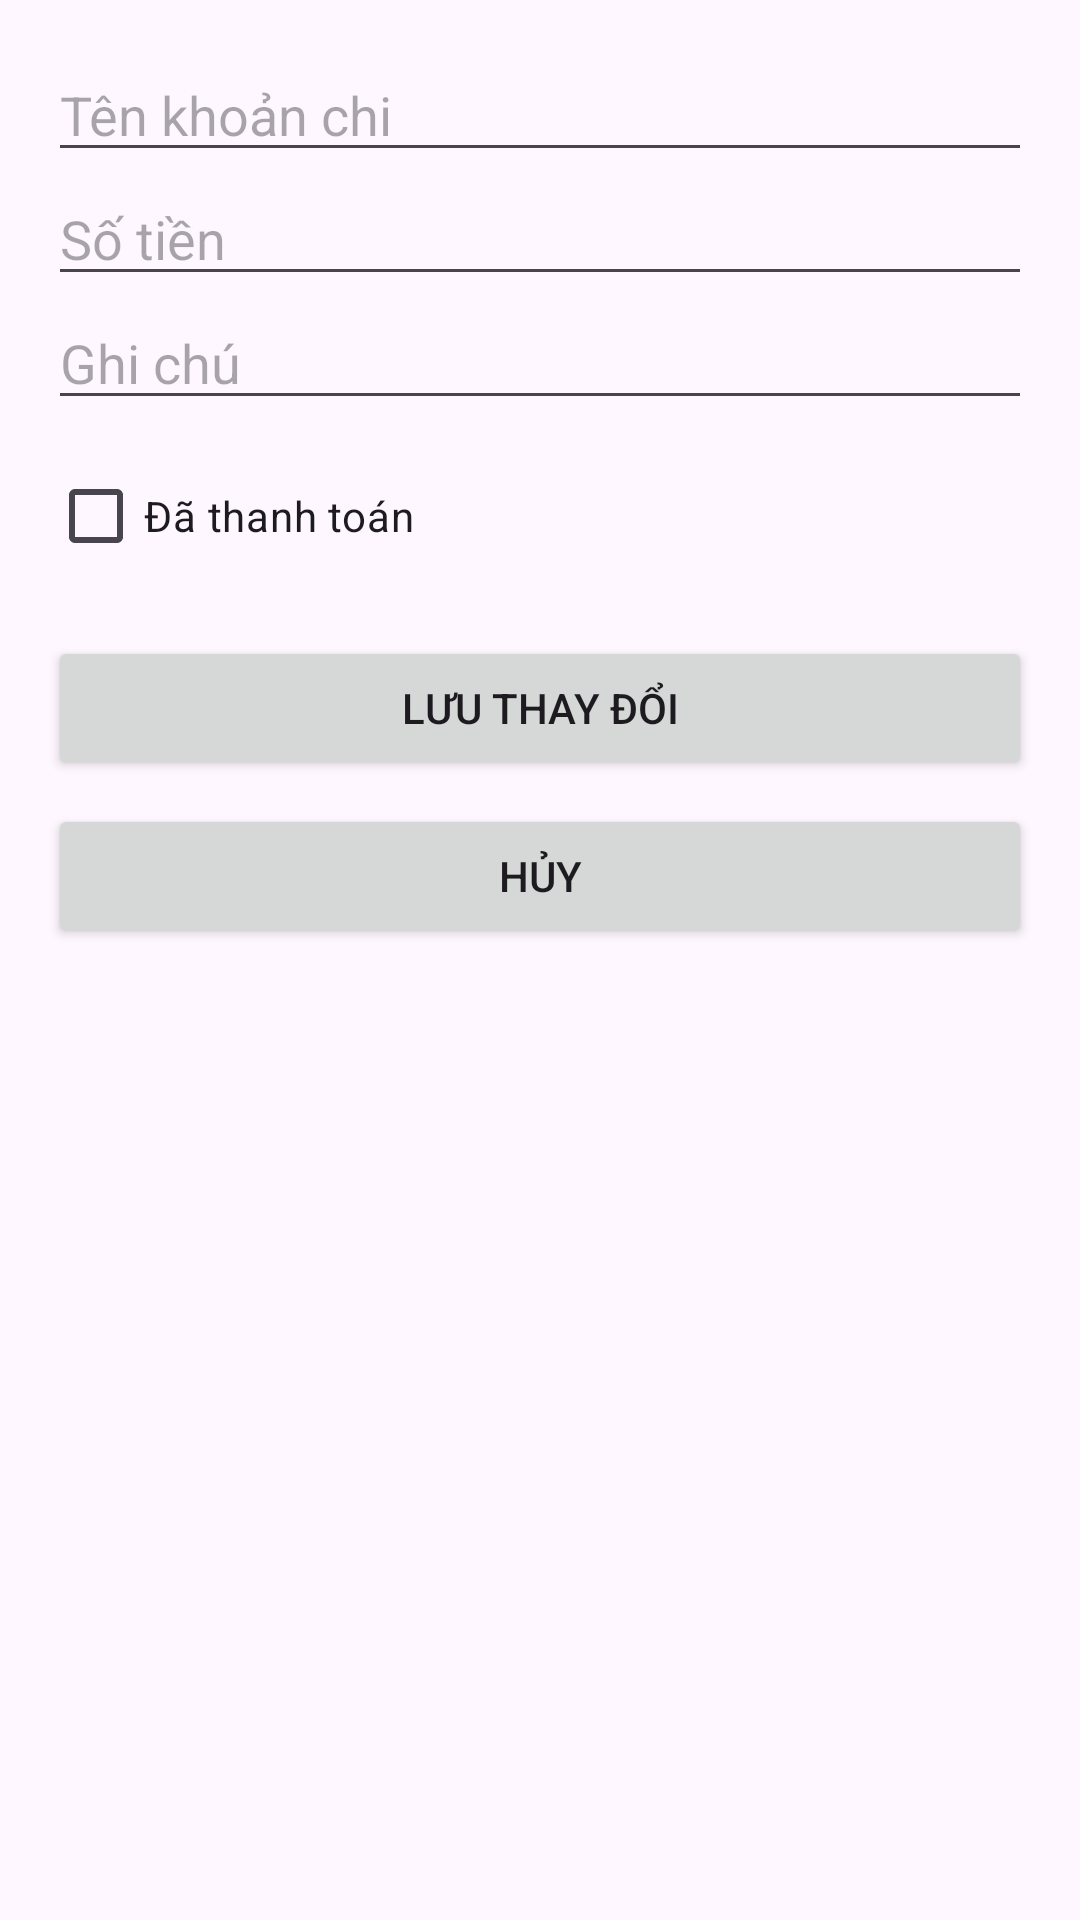

Reconstruct the res/layout file that produces this screen, plus the resources it refers to.
<!-- AndroidManifest.xml: application theme Theme.KTGK_2415053122205_PhamQuocDat -->
<!-- res/layout/activivy_chinh_sua_chi_tieu.xml -->
<?xml version="1.0" encoding="utf-8"?>
<LinearLayout xmlns:android="http://schemas.android.com/apk/res/android"
    android:layout_width="match_parent"
    android:layout_height="match_parent"
    android:orientation="vertical"
    android:padding="16dp">

    <EditText
        android:id="@+id/edtSuaTen_205"
        android:layout_width="match_parent"
        android:layout_height="wrap_content"
        android:hint="Tên khoản chi" />

    <EditText
        android:id="@+id/edtSuaSoTien_205"
        android:layout_width="match_parent"
        android:layout_height="wrap_content"
        android:hint="Số tiền"
        android:inputType="numberDecimal" />

    <EditText
        android:id="@+id/edtSuaGhiChu_205"
        android:layout_width="match_parent"
        android:layout_height="wrap_content"
        android:hint="Ghi chú" />

    <CheckBox
        android:id="@+id/chkSuaTrangThai_205"
        android:layout_width="wrap_content"
        android:layout_height="wrap_content"
        android:text="Đã thanh toán"
        android:layout_marginTop="8dp"/>

    <Button
        android:id="@+id/btnLuu_205"
        android:layout_width="match_parent"
        android:layout_height="wrap_content"
        android:text="Lưu thay đổi"
        android:layout_marginTop="16dp" />

    <Button
        android:id="@+id/btnHuy_205"
        android:layout_width="match_parent"
        android:layout_height="wrap_content"
        android:text="Hủy"
        android:layout_marginTop="8dp" />

</LinearLayout>
<!-- resources referenced by this layout -->
<resources>
  <style name="Theme.KTGK_2415053122205_PhamQuocDat" parent="Base.Theme.KTGK_2415053122205_PhamQuocDat" />
  <style name="Base.Theme.KTGK_2415053122205_PhamQuocDat" parent="Theme.Material3.DayNight.NoActionBar">
          
          
      </style>
</resources>
